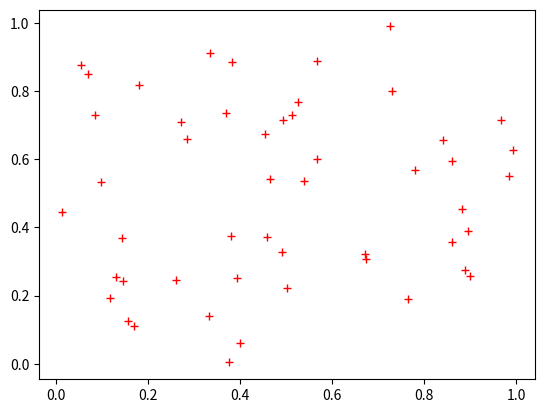

This figure's Python source:
import random
import matplotlib.pyplot as plt

class DataGenerator: 
    def random_values(self) -> float:
        return random.uniform(0.0, 1.0)
    
    @property
    def value_return(self):
        return self.random_values

    def plot_random_data(self, number_of_data_values: int = 50):
        y_data = [self.random_values() for _ in range(number_of_data_values)]
        x_data = [self.random_values() for _ in range(number_of_data_values)]

        plt.plot(x_data, y_data, 'r+')
        plt.show()

if __name__ == "__main__": 
    generator = DataGenerator()
    generator.plot_random_data()
